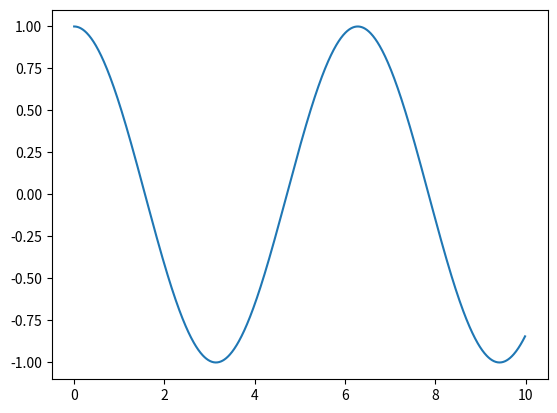

Python code for this plot:
import matplotlib.pyplot as plt
import numpy as np
t=np.arange(0,10,0.01)
x=np.cos(t)
plt.plot(t,x)
plt.show()